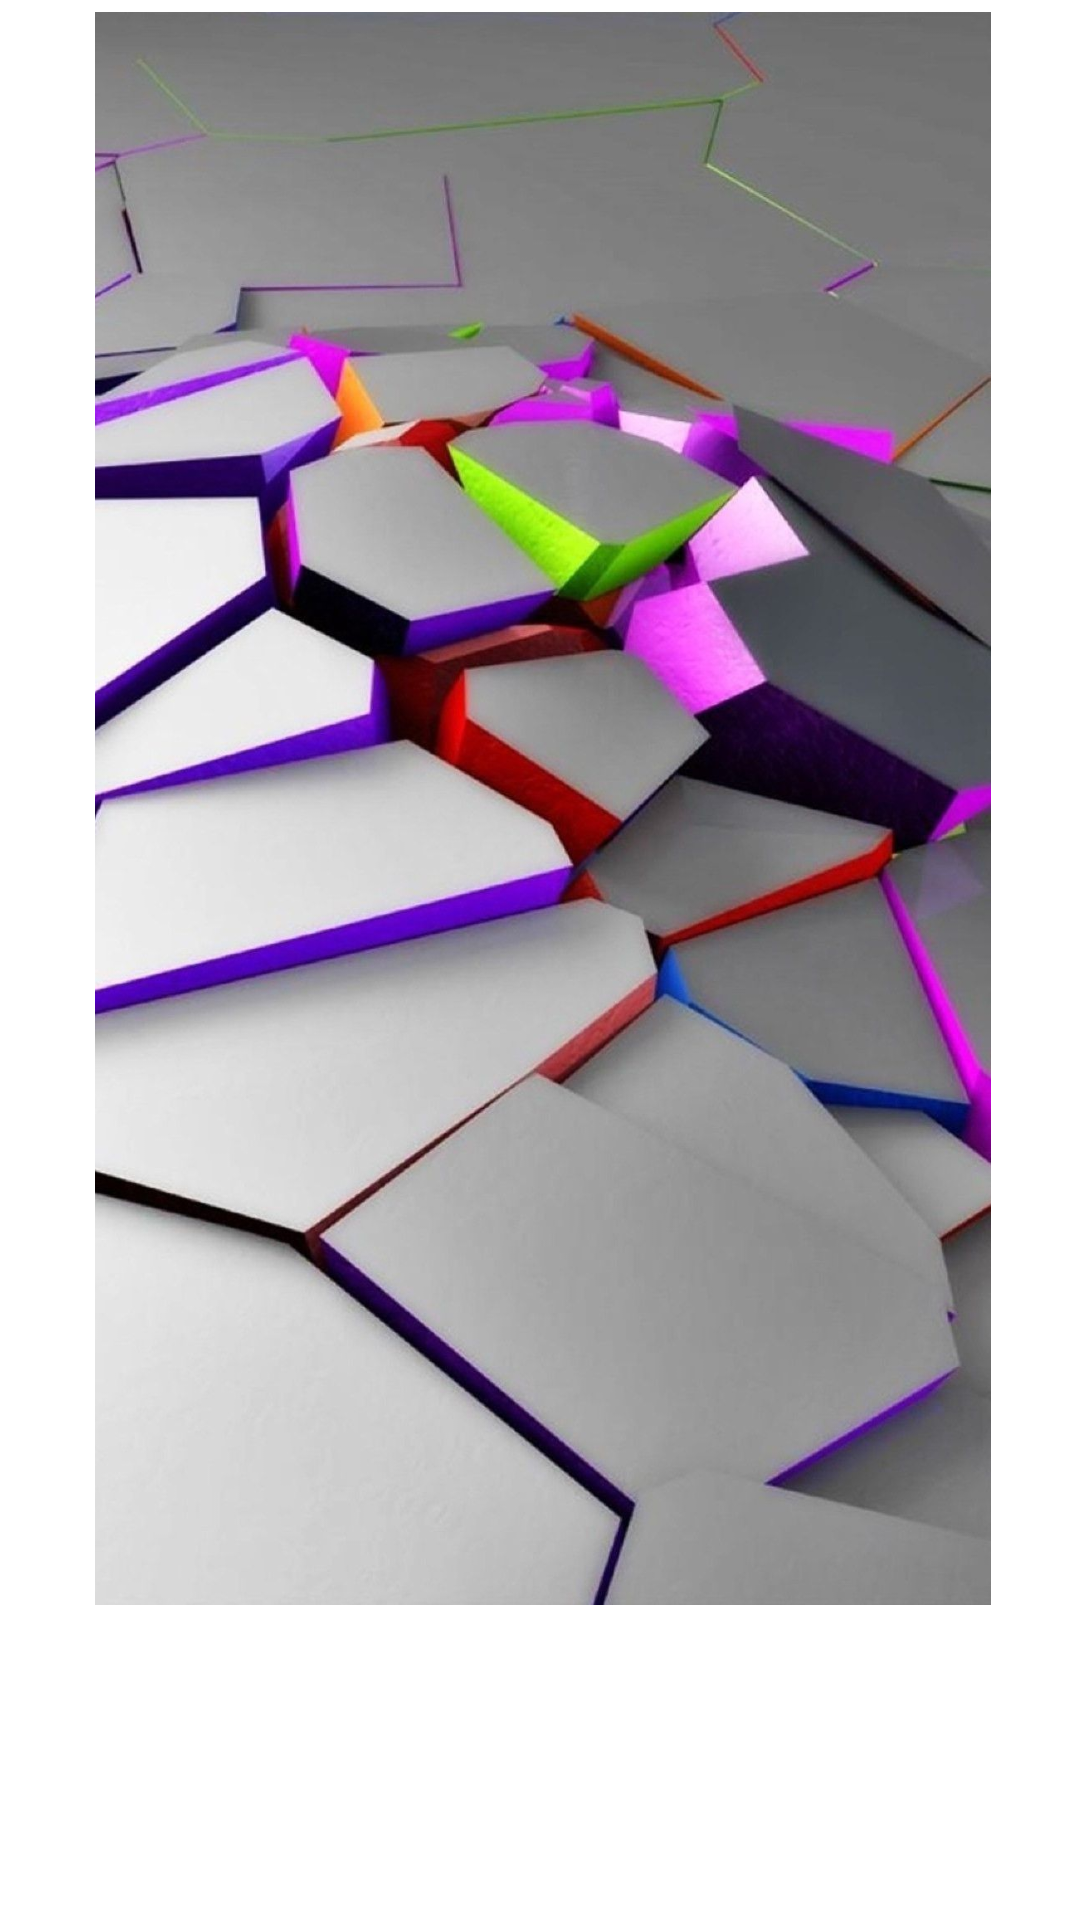

The Android layout XML behind this screen, and the referenced resources:
<!-- AndroidManifest.xml: application theme Theme.MobileWallpapers -->
<!-- res/layout/recentrowitem.xml -->
<?xml version="1.0" encoding="utf-8"?>
<androidx.constraintlayout.widget.ConstraintLayout xmlns:android="http://schemas.android.com/apk/res/android"
    xmlns:app="http://schemas.android.com/apk/res-auto"
    android:layout_width="match_parent"
    android:orientation="horizontal"
    android:layout_height="wrap_content">

    <ImageView
        android:id="@+id/imageView_1"
        android:layout_width="0dp"
        android:layout_height="0dp"
        android:layout_marginLeft="2dp"
        android:layout_marginTop="4dp"
        android:minHeight="?attr/actionBarSize"
        app:layout_constraintDimensionRatio="w ,2:3"
        app:layout_constraintRight_toLeftOf="@+id/imageView_2"
        app:layout_constraintStart_toStartOf="parent"
        app:layout_constraintTop_toTopOf="parent"
        app:srcCompat="@drawable/wallpaer" />

    <ImageView
        android:id="@+id/imageView_2"
        android:layout_width="0dp"
        android:layout_marginRight="4dp"
        android:layout_marginLeft="4dp"
        android:minHeight="?attr/actionBarSize"
        android:layout_height="0dp"
        android:layout_marginTop="4dp"
        app:layout_constraintDimensionRatio="w ,2:3"
        app:layout_constraintLeft_toRightOf="@+id/imageView_1"
        app:layout_constraintRight_toLeftOf="@+id/imageView_3"
        app:layout_constraintTop_toTopOf="parent"
        app:srcCompat="@drawable/wallpaer" />

    <ImageView
        android:id="@+id/imageView_3"
        android:layout_width="0dp"
        android:minHeight="?attr/actionBarSize"
        android:layout_height="0dp"
        android:layout_marginTop="4dp"
        android:layout_marginRight="2dp"
        app:layout_constraintDimensionRatio="w ,2:3"
        app:layout_constraintEnd_toEndOf="parent"
        app:layout_constraintLeft_toRightOf="@+id/imageView_2"
        app:layout_constraintTop_toTopOf="parent"
        app:srcCompat="@drawable/wallpaer" />
</androidx.constraintlayout.widget.ConstraintLayout>
<!-- resources referenced by this layout -->
<resources>
  <!-- drawable wallpaer: jpg bitmap (drawable, 128736 bytes) -->
  <style name="Theme.MobileWallpapers" parent="Theme.MaterialComponents.DayNight.NoActionBar">
          
          <item name="colorPrimary">#0099CC</item>
          <item name="colorPrimaryVariant">#0099CC</item>
          <item name="colorOnPrimary">@color/white</item>
          
          <item name="colorSecondary">@color/teal_200</item>
          <item name="colorSecondaryVariant">@color/teal_700</item>
          <item name="colorOnSecondary">@color/black</item>
          
          <item name="android:statusBarColor" tools:targetApi="l">?attr/colorPrimaryVariant</item>
          
      </style>
  <!-- not gathered from this repository: default colours our renderer supplied (Android Studio template values) -->
  <color name="teal_200">#FF03DAC5</color>
  <color name="teal_700">#FF018786</color>
  <color name="black">#FF000000</color>
  <color name="white">#FFFFFFFF</color>
</resources>
